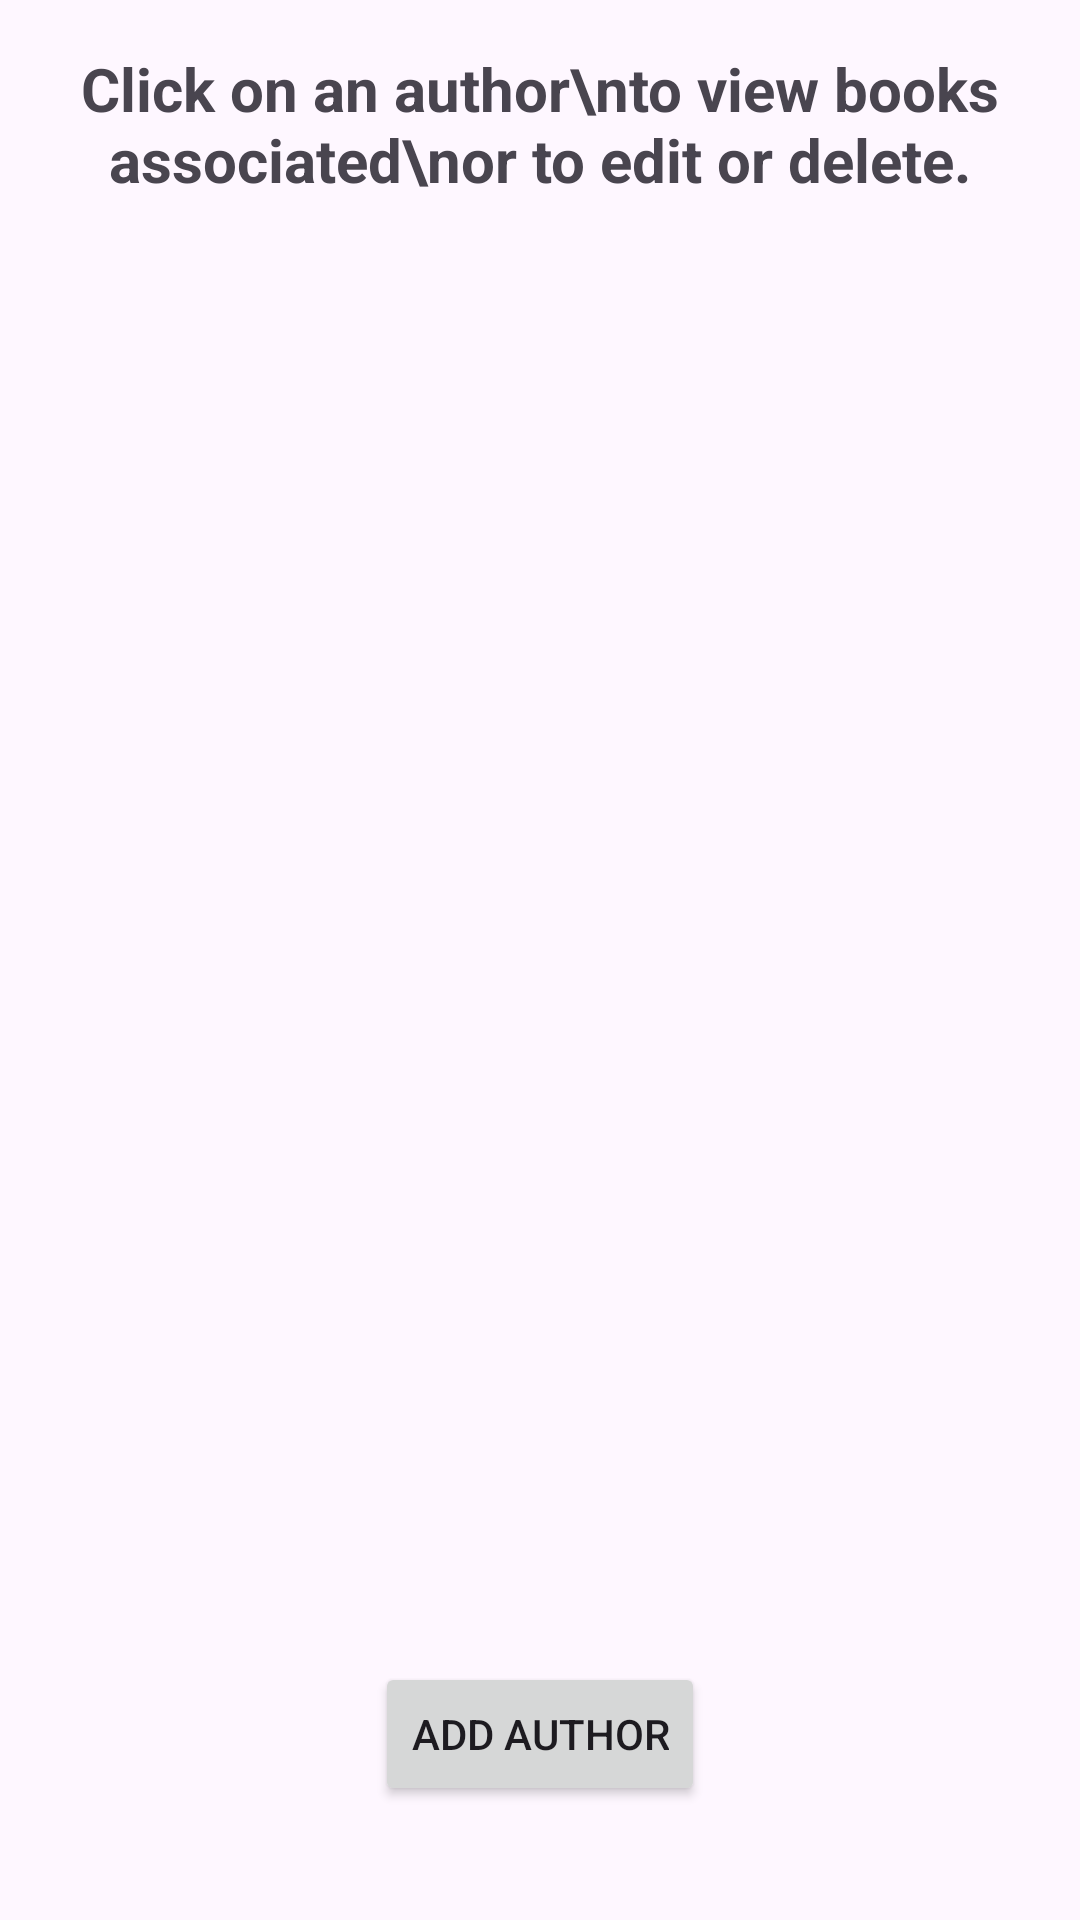

Reconstruct the res/layout file that produces this screen, plus the resources it refers to.
<!-- AndroidManifest.xml: application theme Theme.TheCardCatalog -->
<!-- res/layout/activity_author_list.xml -->
<?xml version="1.0" encoding="utf-8"?>
<androidx.constraintlayout.widget.ConstraintLayout xmlns:android="http://schemas.android.com/apk/res/android"

    xmlns:app="http://schemas.android.com/apk/res-auto"
    xmlns:tools="http://schemas.android.com/tools"
    android:layout_width="match_parent"
    android:layout_height="match_parent"
    tools:context=".ui.AuthorList">

    <TextView
        android:id="@+id/headingTextView2"
        android:layout_width="match_parent"
        android:layout_height="wrap_content"
        android:gravity="center"
        android:padding="16dp"
        android:text="Click on an author\nto view books associated\nor to edit or delete."
        android:textSize="20sp"
        android:textStyle="bold"
        app:layout_constraintBottom_toTopOf="@+id/bookRecyclerView"
        app:layout_constraintEnd_toEndOf="parent"
        app:layout_constraintHorizontal_bias="0.0"
        app:layout_constraintStart_toStartOf="parent"
        app:layout_constraintTop_toTopOf="parent"
        app:layout_constraintVertical_bias="0.1" />

    <androidx.recyclerview.widget.RecyclerView
        android:id="@+id/bookRecyclerView"
        android:layout_width="400dp"
        android:layout_height="465dp"
        app:layout_constraintEnd_toEndOf="parent"
        app:layout_constraintStart_toStartOf="parent"
        app:layout_constraintTop_toBottomOf="@+id/headingTextView2" />

    <Button
        android:id="@+id/enterBookDetails"
        android:layout_width="wrap_content"
        android:layout_height="48dp"
        android:hint="Add Author"
        android:text="Add Author"
        app:layout_constraintBottom_toBottomOf="parent"
        app:layout_constraintEnd_toEndOf="parent"
        app:layout_constraintStart_toStartOf="parent"
        app:layout_constraintTop_toBottomOf="@+id/bookRecyclerView"
        app:layout_constraintVertical_bias="0.142" />


</androidx.constraintlayout.widget.ConstraintLayout>
<!-- resources referenced by this layout -->
<resources>
  <style name="Theme.TheCardCatalog" parent="Base.Theme.TheCardCatalog" />
  <style name="Base.Theme.TheCardCatalog" parent="Theme.Material3.DayNight.NoActionBar">
          
          
      </style>
</resources>
